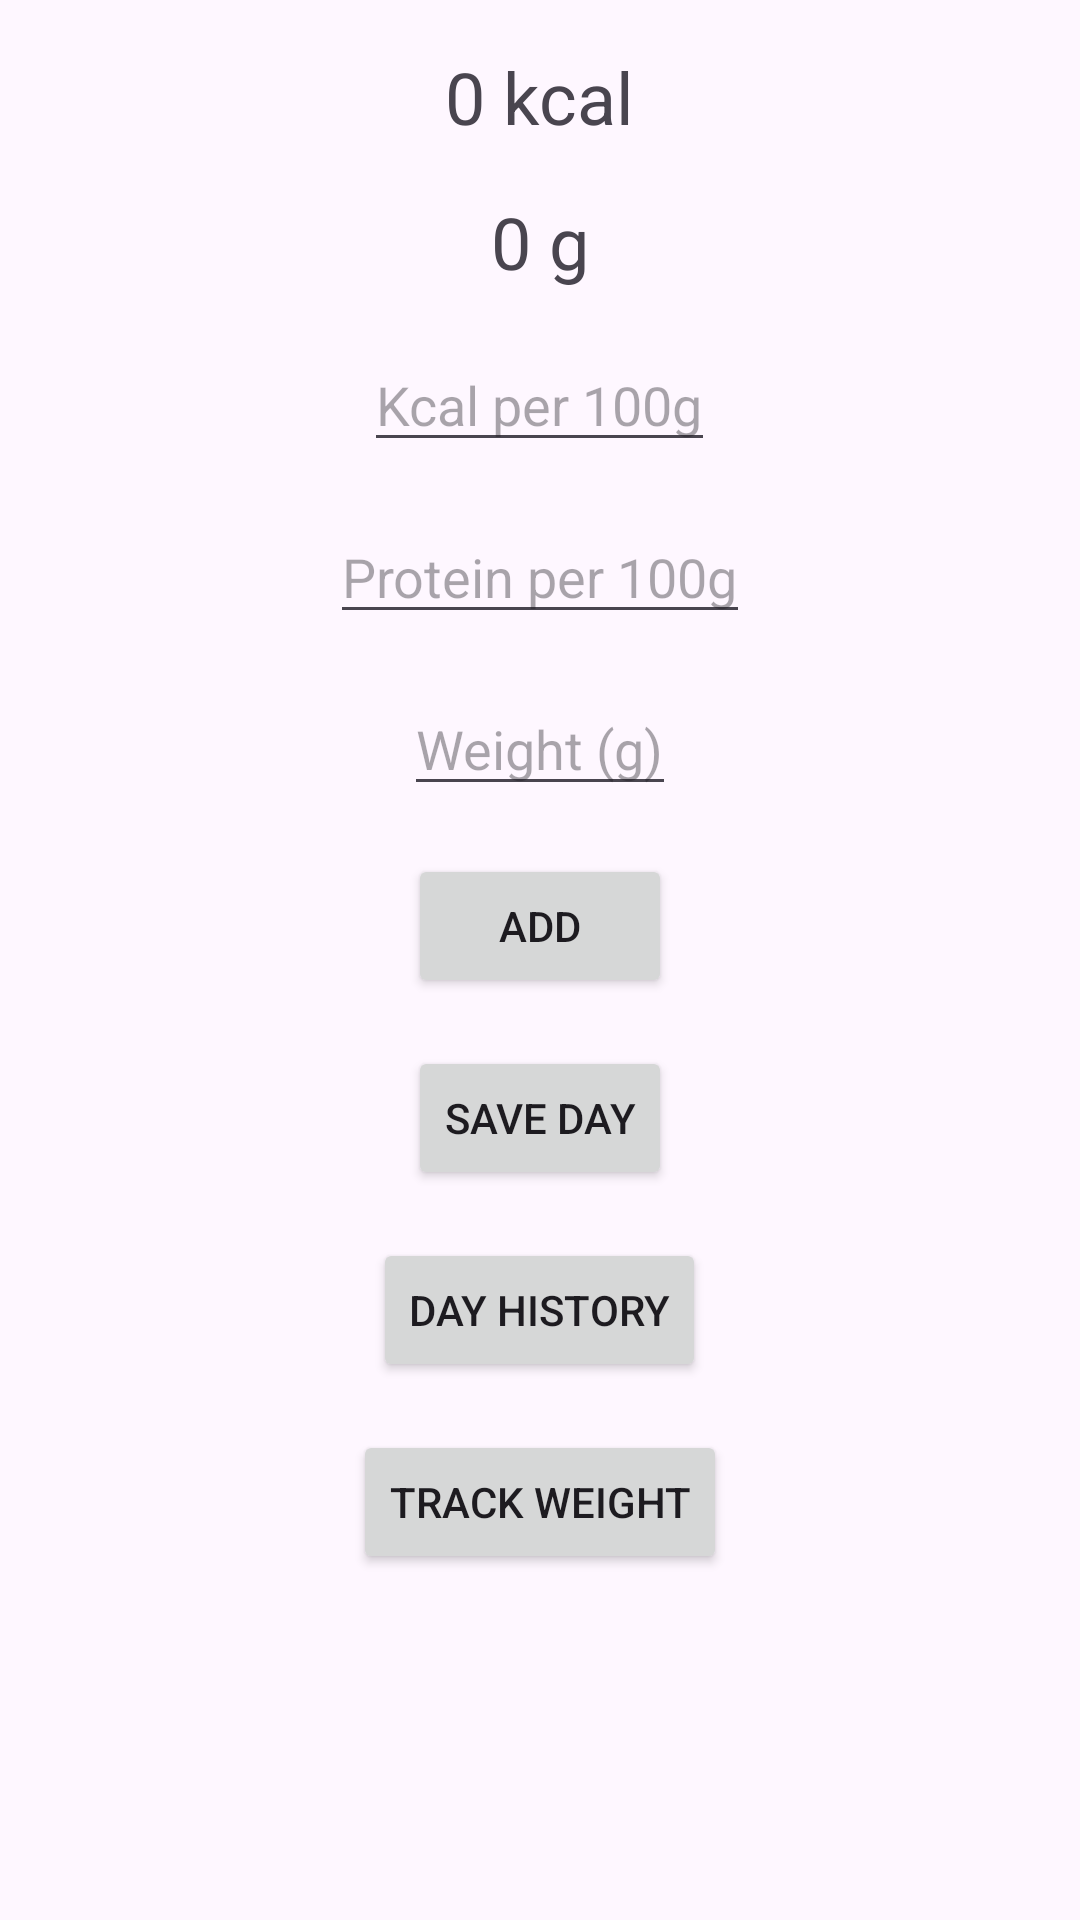

This screen was rendered from an Android layout file. Write that file and the resources it references.
<!-- AndroidManifest.xml: application theme Theme.WeightGainer3 -->
<!-- res/layout/activity_main.xml -->
<RelativeLayout xmlns:android="http://schemas.android.com/apk/res/android"
    xmlns:tools="http://schemas.android.com/tools"
    android:layout_width="match_parent"
    android:layout_height="match_parent"
    tools:context=".MainActivity">

    <TextView
        android:id="@+id/kcalTextView"
        android:layout_width="wrap_content"
        android:layout_height="wrap_content"
        android:text="0 kcal"
        android:textSize="24sp"
        android:layout_marginTop="16dp"
        android:layout_alignParentTop="true"
        android:layout_centerHorizontal="true"/>

    <TextView
        android:id="@+id/proteinTextView"
        android:layout_width="wrap_content"
        android:layout_height="wrap_content"
        android:text="0 g"
        android:textSize="24sp"
        android:layout_below="@id/kcalTextView"
        android:layout_centerHorizontal="true"
        android:layout_marginTop="16dp"/>

    <EditText
        android:id="@+id/kcalEditText"
        android:layout_width="wrap_content"
        android:layout_height="wrap_content"
        android:inputType="numberDecimal"
        android:hint="Kcal per 100g"
        android:layout_below="@id/proteinTextView"
        android:layout_marginTop="16dp"
        android:layout_centerHorizontal="true"/>

    <EditText
        android:id="@+id/proteinEditText"
        android:layout_width="wrap_content"
        android:layout_height="wrap_content"
        android:inputType="numberDecimal"
        android:hint="Protein per 100g"
        android:layout_below="@id/kcalEditText"
        android:layout_marginTop="16dp"
        android:layout_centerHorizontal="true"/>

    <EditText
        android:id="@+id/weightEditText"
        android:layout_width="wrap_content"
        android:layout_height="wrap_content"
        android:inputType="numberDecimal"
        android:hint="Weight (g)"
        android:layout_below="@id/proteinEditText"
        android:layout_marginTop="16dp"
        android:layout_centerHorizontal="true"/>

    <Button
        android:id="@+id/addButton"
        android:layout_width="wrap_content"
        android:layout_height="wrap_content"
        android:text="Add"
        android:layout_below="@id/weightEditText"
        android:layout_marginTop="16dp"
        android:layout_centerHorizontal="true"/>

    <Button
        android:id="@+id/saveButton"
        android:layout_width="wrap_content"
        android:layout_height="wrap_content"
        android:text="Save Day"
        android:layout_below="@id/addButton"
        android:layout_marginTop="16dp"
        android:layout_centerHorizontal="true"/>

    <Button
        android:id="@+id/historyButton"
        android:layout_width="wrap_content"
        android:layout_height="wrap_content"
        android:text="Day History"
        android:layout_below="@id/saveButton"
        android:layout_marginTop="16dp"
        android:layout_centerHorizontal="true"/>

    <Button
        android:id="@+id/trackWeightButton"
        android:layout_width="wrap_content"
        android:layout_height="wrap_content"
        android:text="Track Weight"
        android:layout_below="@id/historyButton"
        android:layout_marginTop="16dp"
        android:layout_centerHorizontal="true"/>

</RelativeLayout>
<!-- resources referenced by this layout -->
<resources>
  <style name="Theme.WeightGainer3" parent="Base.Theme.WeightGainer3" />
  <style name="Base.Theme.WeightGainer3" parent="Theme.Material3.DayNight.NoActionBar">
          
          
      </style>
</resources>
